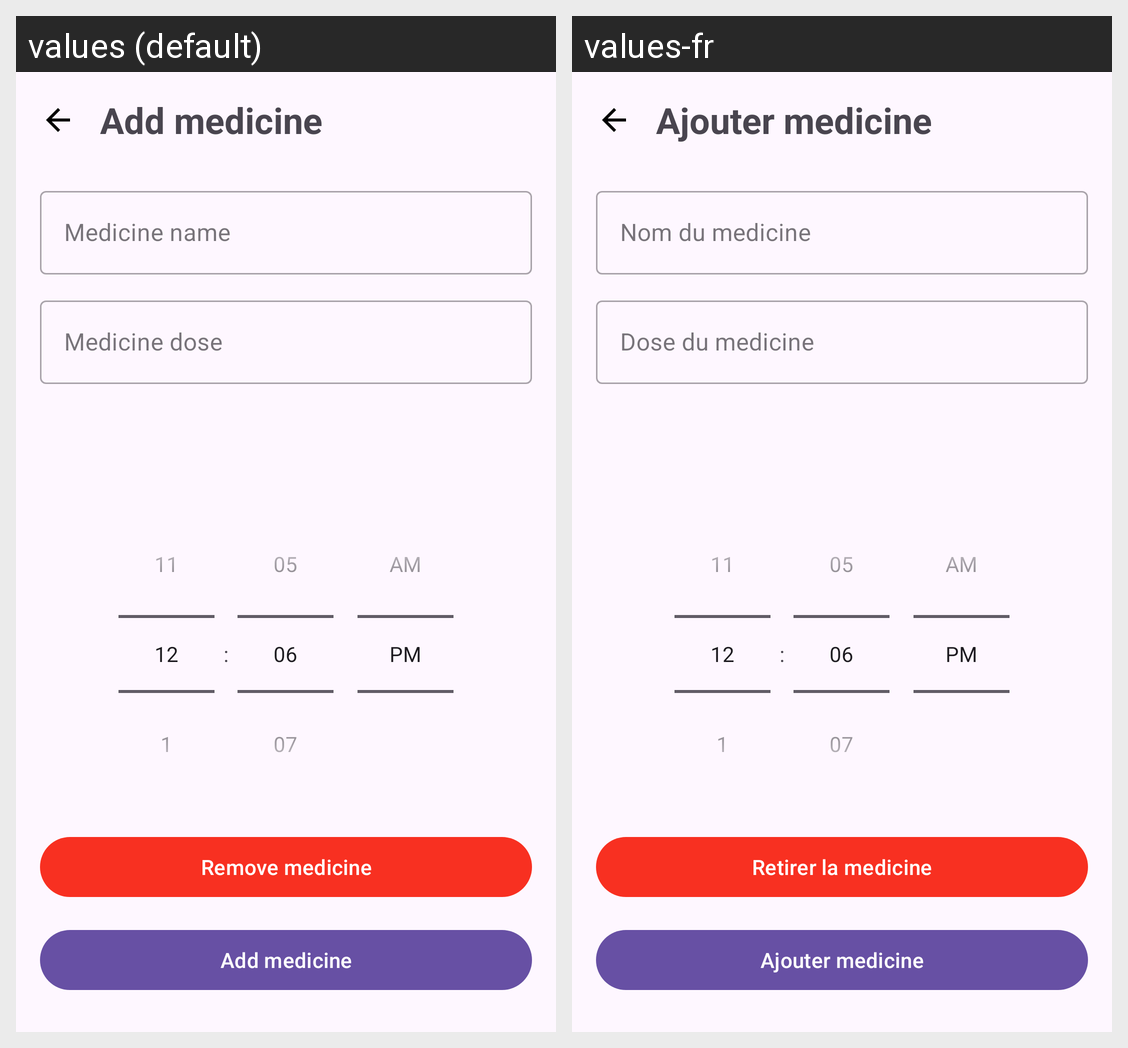

Strings drawn on this Android screen and how each of the app's shown locales translates them:
Android screen res/layout/activity_action_medicine.xml rendered under 2 locales, left to right: values (default), values-fr. Device: Nexus 5 (rendered at 1080×1920; each locale shown at half size, 540×960, under a caption strip naming it); theme Theme.MHealthy.
Strings drawn on this screen, with the default value and each locale's value (text and hints the layout hard-codes, and strings that could not be matched under every locale, appear in the picture but are not listed):

add_med
  values: Add medicine
  values-fr: Ajouter medicine

med_name
  values: Medicine name
  values-fr: Nom du medicine

med_dose
  values: Medicine dose
  values-fr: Dose du medicine

remove_med
  values: Remove medicine
  values-fr: Retirer la medicine
